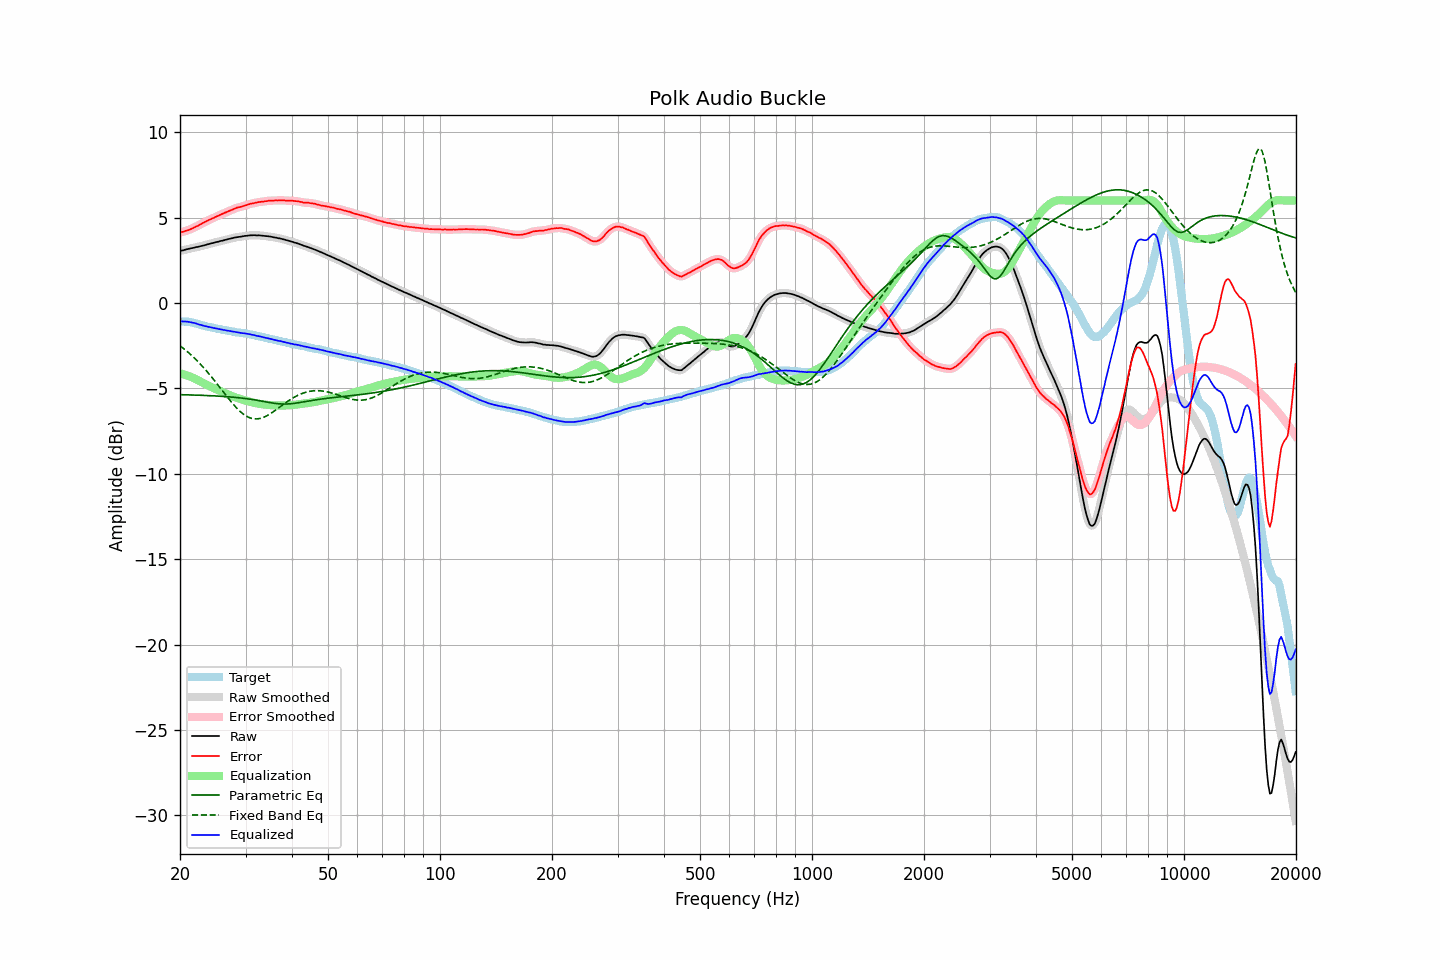

Data behind this chart, as committed beside it:
frequency, raw, error, smoothed, error_smoothed, equalization, parametric_eq, fixed_band_eq, equalized_raw, equalized_smoothed, target
20.00, 3.04, 4.11, 3.04, 4.12, -4.12, -5.37, -2.51, -1.08, -1.08, -1.07
20.20, 3.07, 4.15, 3.06, 4.14, -4.14, -5.37, -2.58, -1.07, -1.08, -1.08
20.40, 3.08, 4.16, 3.09, 4.17, -4.17, -5.37, -2.65, -1.09, -1.08, -1.08
20.61, 3.11, 4.20, 3.11, 4.20, -4.20, -5.38, -2.73, -1.09, -1.09, -1.09
20.81, 3.14, 4.23, 3.13, 4.23, -4.23, -5.38, -2.80, -1.09, -1.10, -1.09
21.02, 3.16, 4.25, 3.16, 4.26, -4.26, -5.38, -2.89, -1.10, -1.10, -1.10
21.23, 3.18, 4.29, 3.18, 4.29, -4.30, -5.38, -2.97, -1.12, -1.12, -1.12
21.44, 3.20, 4.34, 3.20, 4.33, -4.34, -5.39, -3.05, -1.14, -1.14, -1.14
21.66, 3.22, 4.37, 3.22, 4.38, -4.38, -5.39, -3.14, -1.16, -1.16, -1.16
21.87, 3.24, 4.43, 3.24, 4.42, -4.42, -5.39, -3.23, -1.18, -1.18, -1.19
22.09, 3.27, 4.48, 3.26, 4.47, -4.47, -5.40, -3.32, -1.20, -1.21, -1.21
22.31, 3.28, 4.51, 3.28, 4.51, -4.52, -5.40, -3.42, -1.24, -1.23, -1.23
22.54, 3.30, 4.56, 3.30, 4.56, -4.57, -5.40, -3.51, -1.27, -1.26, -1.26
22.76, 3.33, 4.62, 3.32, 4.61, -4.62, -5.41, -3.61, -1.29, -1.29, -1.29
22.99, 3.35, 4.67, 3.35, 4.67, -4.67, -5.41, -3.71, -1.32, -1.32, -1.32
23.22, 3.37, 4.72, 3.37, 4.72, -4.72, -5.41, -3.82, -1.35, -1.34, -1.35
23.45, 3.40, 4.77, 3.40, 4.77, -4.76, -5.42, -3.93, -1.36, -1.37, -1.37
23.69, 3.43, 4.82, 3.43, 4.82, -4.81, -5.42, -4.04, -1.38, -1.39, -1.39
23.92, 3.45, 4.86, 3.45, 4.86, -4.86, -5.43, -4.15, -1.41, -1.40, -1.41
24.16, 3.48, 4.90, 3.48, 4.90, -4.90, -5.43, -4.26, -1.42, -1.43, -1.42
24.40, 3.50, 4.94, 3.50, 4.94, -4.95, -5.44, -4.37, -1.45, -1.45, -1.44
24.65, 3.52, 4.98, 3.52, 4.99, -4.99, -5.44, -4.49, -1.47, -1.46, -1.46
24.89, 3.55, 5.03, 3.55, 5.03, -5.03, -5.45, -4.61, -1.48, -1.48, -1.48
25.14, 3.57, 5.07, 3.57, 5.07, -5.07, -5.45, -4.73, -1.50, -1.50, -1.50
25.39, 3.59, 5.11, 3.59, 5.12, -5.11, -5.46, -4.85, -1.52, -1.52, -1.52
25.65, 3.62, 5.15, 3.62, 5.16, -5.16, -5.46, -4.97, -1.54, -1.54, -1.53
25.91, 3.64, 5.20, 3.64, 5.20, -5.20, -5.47, -5.09, -1.56, -1.56, -1.56
26.16, 3.66, 5.24, 3.66, 5.24, -5.24, -5.47, -5.22, -1.58, -1.58, -1.58
26.43, 3.69, 5.29, 3.69, 5.28, -5.28, -5.48, -5.34, -1.59, -1.59, -1.60
26.69, 3.71, 5.32, 3.71, 5.32, -5.32, -5.49, -5.46, -1.61, -1.61, -1.61
26.96, 3.74, 5.37, 3.74, 5.36, -5.36, -5.49, -5.58, -1.62, -1.63, -1.63
27.23, 3.76, 5.40, 3.76, 5.40, -5.40, -5.50, -5.69, -1.65, -1.65, -1.64
27.50, 3.78, 5.44, 3.78, 5.44, -5.44, -5.51, -5.81, -1.66, -1.66, -1.66
27.77, 3.80, 5.48, 3.80, 5.48, -5.48, -5.52, -5.92, -1.68, -1.68, -1.68
28.05, 3.83, 5.52, 3.82, 5.52, -5.52, -5.53, -6.03, -1.69, -1.69, -1.69
28.33, 3.84, 5.56, 3.84, 5.56, -5.55, -5.54, -6.13, -1.71, -1.71, -1.72
28.62, 3.86, 5.59, 3.86, 5.59, -5.58, -5.54, -6.23, -1.72, -1.72, -1.73
28.90, 3.87, 5.60, 3.87, 5.61, -5.61, -5.56, -6.32, -1.74, -1.74, -1.73
29.19, 3.88, 5.64, 3.88, 5.63, -5.64, -5.57, -6.40, -1.76, -1.76, -1.76
29.48, 3.90, 5.66, 3.90, 5.66, -5.67, -5.58, -6.48, -1.77, -1.77, -1.76
29.78, 3.92, 5.70, 3.92, 5.69, -5.70, -5.59, -6.55, -1.78, -1.78, -1.78
30.08, 3.93, 5.72, 3.93, 5.72, -5.72, -5.60, -6.61, -1.79, -1.79, -1.79
30.38, 3.94, 5.75, 3.94, 5.75, -5.75, -5.61, -6.67, -1.81, -1.81, -1.81
30.68, 3.95, 5.78, 3.95, 5.78, -5.78, -5.63, -6.71, -1.83, -1.83, -1.83
30.99, 3.96, 5.81, 3.96, 5.81, -5.80, -5.64, -6.74, -1.84, -1.84, -1.85
31.30, 3.96, 5.82, 3.96, 5.83, -5.83, -5.65, -6.77, -1.87, -1.86, -1.86
31.61, 3.97, 5.85, 3.96, 5.85, -5.85, -5.67, -6.79, -1.88, -1.89, -1.88
31.93, 3.96, 5.87, 3.96, 5.86, -5.87, -5.68, -6.79, -1.91, -1.91, -1.91
32.24, 3.95, 5.88, 3.96, 5.88, -5.88, -5.70, -6.79, -1.93, -1.93, -1.93
32.57, 3.96, 5.91, 3.95, 5.90, -5.90, -5.72, -6.78, -1.94, -1.95, -1.95
32.89, 3.95, 5.91, 3.95, 5.92, -5.92, -5.73, -6.76, -1.97, -1.97, -1.96
33.22, 3.94, 5.93, 3.94, 5.93, -5.93, -5.75, -6.73, -1.99, -1.99, -1.99
33.55, 3.93, 5.94, 3.93, 5.94, -5.94, -5.77, -6.70, -2.01, -2.01, -2.01
33.89, 3.92, 5.96, 3.92, 5.95, -5.96, -5.79, -6.65, -2.04, -2.04, -2.04
34.23, 3.91, 5.96, 3.91, 5.97, -5.97, -5.80, -6.61, -2.06, -2.06, -2.05
34.57, 3.90, 5.98, 3.90, 5.98, -5.97, -5.82, -6.56, -2.07, -2.07, -2.08
34.92, 3.89, 5.99, 3.89, 5.98, -5.98, -5.84, -6.50, -2.09, -2.10, -2.10
35.27, 3.87, 5.99, 3.87, 5.99, -5.99, -5.85, -6.44, -2.12, -2.12, -2.12
35.62, 3.85, 5.99, 3.85, 5.99, -5.99, -5.87, -6.37, -2.15, -2.14, -2.14
35.97, 3.83, 6.00, 3.83, 5.99, -6.00, -5.88, -6.31, -2.17, -2.17, -2.17
... 635 more rows
